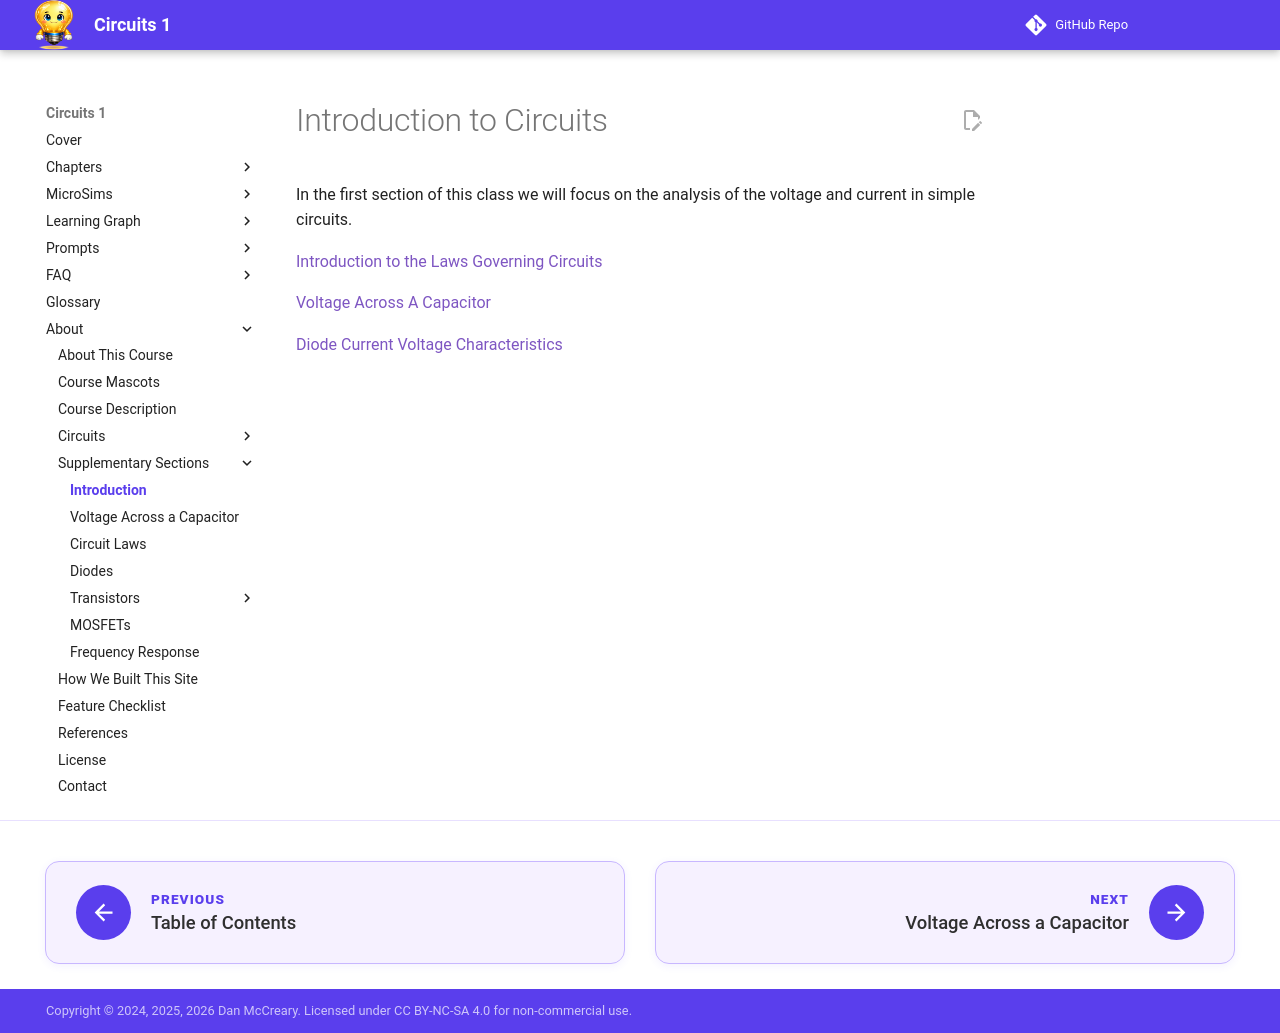

repository: dmccreary/circuits · page: old-sections/01-intro/index.html · generator: mkdocs

# Introduction to Circuits

In the first section of this class we will focus
on the analysis of the voltage and current
in simple circuits.

[Introduction to the Laws Governing Circuits](../02-laws/index.md)

[Voltage Across A Capacitor](../05-voltage-across-a-capacitor/index.md)

[Diode Current Voltage Characteristics](../50-diode/index.md)
